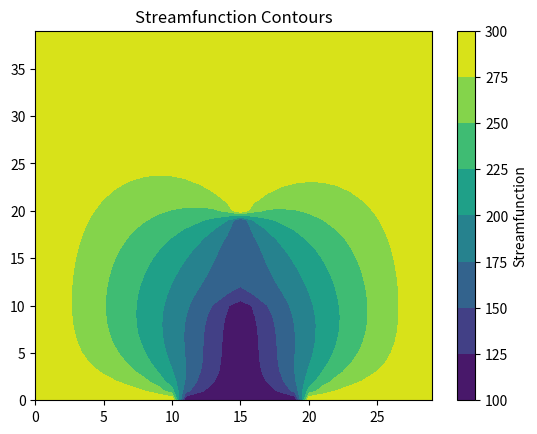
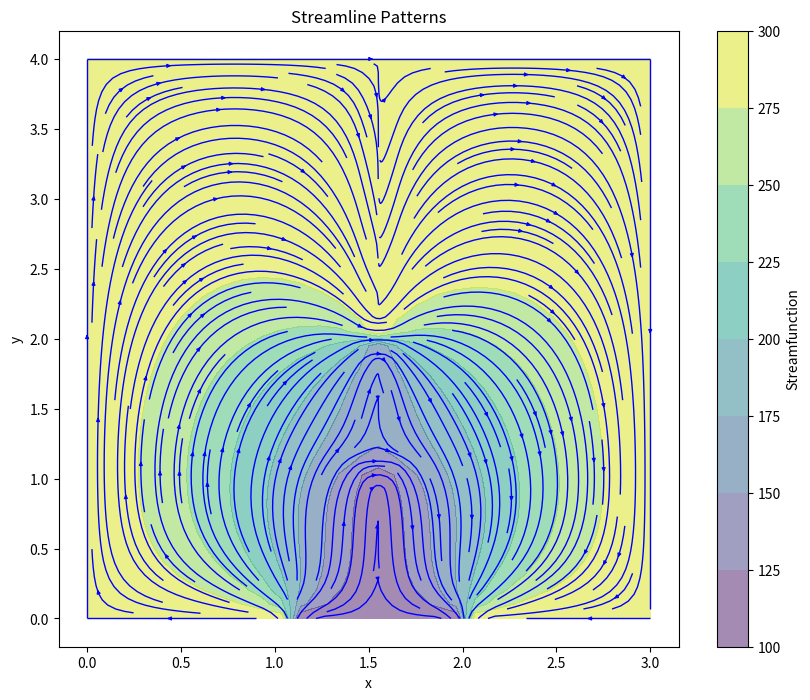

These charts were generated, in order, by the following Python code:
# Compute Streamline pattern using point jacobi method
import matplotlib.pyplot as plt
import numpy as np

# Grid size
l_x = 3.0
l_y = 4.0

Δx = 0.1
Δy = 0.1
β = Δx / Δy

nx = int(l_x / Δx)
ny = int(l_y / Δy)

ψ = np.ones((nx, ny)) * 0  # Initial guess

ψ1 = 100
ψ2 = 150
ψ3 = 300

# Boundary conditions
ψ[0, :] = ψ3  # Left
ψ[-1, :] = ψ3  # Right
ψ[:, -1] = ψ3  # Top
# Bottom
ψ[: int(1.1 * nx / l_x), 0] = ψ3
ψ[int(1.1 * nx / l_x) : int(2.0 * nx / l_x), 0] = ψ1
ψ[int(2.0 * nx / l_x) :, 0] = ψ3
# Middle
ψ[int(1.5 * nx / l_x), : int(1.1 * ny / l_y)] = ψ1
ψ[int(1.5 * nx / l_x), int(1.1 * ny / l_y) : int(2.0 * ny / l_y)] = ψ2
ψ[int(1.5 * nx / l_x), int(2.0 * ny / l_y) :] = ψ3

# Check this below part with prof
# How to apply inlet and outlet conditions


# Jacobi method
iterations = 10000
tolerance = 1e-4
for k in range(iterations):
    ψ_old = ψ.copy()  # Store previous iteration

    # Update internal points using vectorized operations
    ψ[1:-1, 1:-1] = (1 / (2 * (1 + β**2))) * (
        β**2 * (ψ[1:-1, 2:] + ψ[1:-1, 0:-2]) + (ψ[2:, 1:-1] + ψ[0:-2, 1:-1])
    )

    # Apply boundary conditions again (only needed outside update loop)
    ψ[0, :] = ψ3
    ψ[-1, :] = ψ3
    ψ[:, -1] = ψ3
    ψ[: int(1.1 * nx / l_x), 0] = ψ3
    ψ[int(1.1 * nx / l_x) : int(2.0 * nx / l_x), 0] = ψ1
    ψ[int(2.0 * nx / l_x) :, 0] = ψ3
    ψ[int(1.5 * nx / l_x), : int(1.1 * ny / l_y)] = ψ1
    ψ[int(1.5 * nx / l_x), int(1.1 * ny / l_y) : int(2.0 * ny / l_y)] = ψ2
    ψ[int(1.5 * nx / l_x), int(2.0 * ny / l_y) :] = ψ3

    # Convergence check
    error = np.linalg.norm(ψ - ψ_old) / np.linalg.norm(ψ)
    if error < tolerance:
        print(f"Converged in {k} iterations.")
        break

if error >= tolerance:
    print("Convergence not reached")

# Plot streamfunction Contours
plt.contourf(ψ.T, cmap="viridis")
plt.colorbar(label="Streamfunction")
plt.title("Streamfunction Contours")
plt.show()

# Compute velocity components from the streamfunction
u = np.gradient(ψ, axis=1) / Δy  # u = ∂ψ/∂y
v = -np.gradient(ψ, axis=0) / Δx  # v = -∂ψ/∂x

# Create a grid for plotting
x = np.linspace(0, l_x, nx)
y = np.linspace(0, l_y, ny)
X, Y = np.meshgrid(x, y)

# Plot streamlines
plt.figure(figsize=(10, 8))
plt.streamplot(X, Y, u.T, v.T, color="b", density=2, linewidth=1, arrowsize=0.5)
plt.contourf(X, Y, ψ.T, cmap="viridis", alpha=0.5)  # Overlay streamfunction contours
plt.colorbar(label="Streamfunction")
plt.title("Streamline Patterns")
plt.xlabel("x")
plt.ylabel("y")
plt.show()
